Run: headless pygame with SDL's dummy video driver; simulated clock (each Clock.tick advances the game by its frame time, no real sleeping); random seed 0; keys injected as events and as key.get_pressed() state; no mouse input.
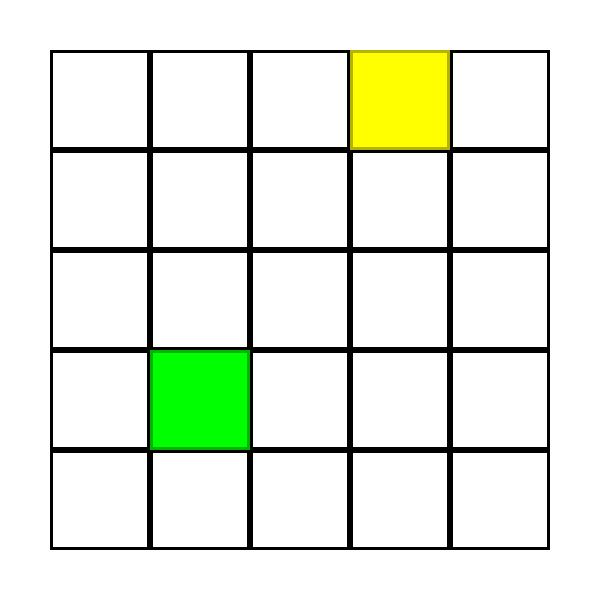
Frame 1 of 4 · flips 1–60 · no input
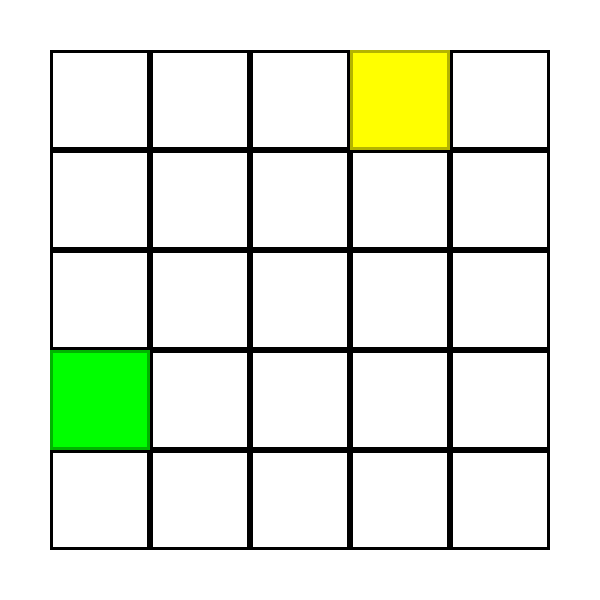
Frame 2 of 4 · flips 61–180 · tapped SPACE, RETURN · held RIGHT (→), D
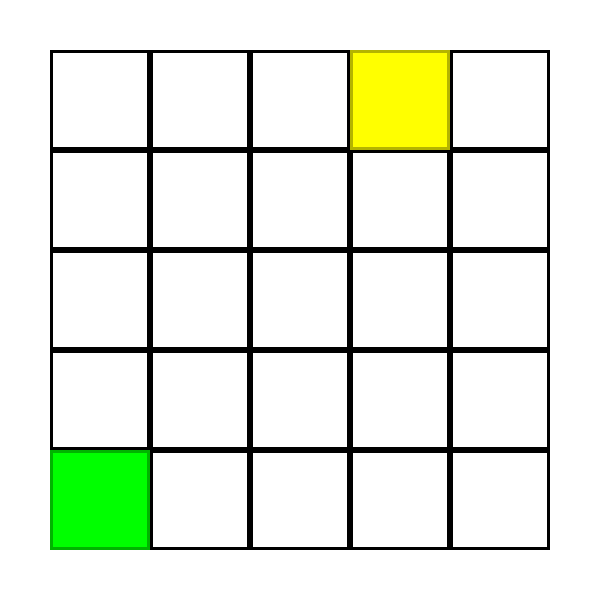
Frame 3 of 4 · flips 181–300 · held DOWN (↓), S
Frame 4 of 4 · flips 301–420 · held LEFT (←), A, UP (↑), W · screen unchanged from frame 3, image omitted

The pygame program that drew these frames:


#import libraries
from pygame import *
from random import *
import time

#variables
Actions = 4 # 0 = up, 1 = right, 2 = down, 3 = left
Alpha = 0.4
Gamma = 0.9
episode = 0
Initial_state = 20
Walking_reward = -0.04
Width = 5
Height = 5
End_state_good = 3

#make the Q matrix
Q_table = []
for i in range(Width*Height) :
    Q_table.append([])
    for j in range(Actions) :
        Q_table[i].append(0.0)

#gui setup
screen = display.set_mode((600, 600))
running = True

#function to find the max integer in a array
def max_in_ary (ary, index) :
    largest = -999
    largest_index = []
    
    for i in range(len(ary)) :
        if ary[i] > largest :
            largest = ary[i]
            largest_index = [i]
        elif ary[i] == largest :
            largest_index.append(i)

    if index == True :
        if (len(largest_index) > 1) :
            return largest_index[randint(0, len(largest_index)-1)] 
        else :
            return largest_index[0]
    else :
        return largest

#function to choose the action with highest reward given the state
def choose_action(s) :
    return max_in_ary(Q_table[s], True)

#function to do the actions of the agent
def do_action(s, a) :
    r = 0
    r += Walking_reward
    s_ = s
    if a == 0 : #move up
        if s - Height >= 0 :
            s_ = s - Height
    elif a == 1 : #move right
        if (s + 1) % Width != 0 :
            s_ = s + 1
    elif a == 2 : #move down
        if s + Height <= Width*Height-1 :
            s_ = s + Height
    else : #move left
        if s % Width != 0 :
            s_ = s - 1

    if s_ == End_state_good :
        s_ = 'terminal'
        r += 1
    
    return s_, r

#function to draw the updated board
def update_env (s) :
    screen.fill((255, 255, 255))
    for i in range(Width) :
        for j in range(Height) :
            
            if j * Height + i == s :
                draw.rect(screen, (0, 255, 0), (i*100 + 50, j*100 + 50, 100, 100))
                draw.rect(screen, (0, 180, 0), (i*100 + 50, j*100 + 50, 100, 100), 3)
            elif j * Height + i == End_state_good:
                draw.rect(screen, (255, 255, 0), (i*100 + 50, j*100 + 50, 100, 100))
                draw.rect(screen, (180, 180, 0), (i*100 + 50, j*100 + 50, 100, 100), 3)
            else :
                draw.rect(screen, (0, 0, 0), (i*100 + 50, j*100 + 50, 100, 100), 3)

    display.flip()

#main loop
while running :
    for action in event.get() :
        if action.type == QUIT:
            running = False
            break
        elif action.type == KEYDOWN :
            if action.key == K_UP :
                print(Q_table[7])
        
    step_counter = 0
    S = Initial_state
    R = 0
    terminated = False

    while not terminated :
        A = choose_action(S)
        S_ = do_action(S, A)[0]
        R += do_action(S, A)[1]
        q_predict = Q_table[S][A]

        update_env(S)
        
        if S_ != 'terminal' :
            q_target = R + Gamma * max_in_ary(Q_table[S_], False)
        else :
            q_target = R
            terminated = True

        Q_table[S][A] += Alpha * (q_target - q_predict)
        S = S_
        step_counter += 1
        #time.sleep(0.1)

    #print(' Episode: ' + str(episode+1) + '  Steps: ' + str(step_counter) + '  Reward: ' + str(R))    
    print(R)
    
    episode = episode + 1

quit()
